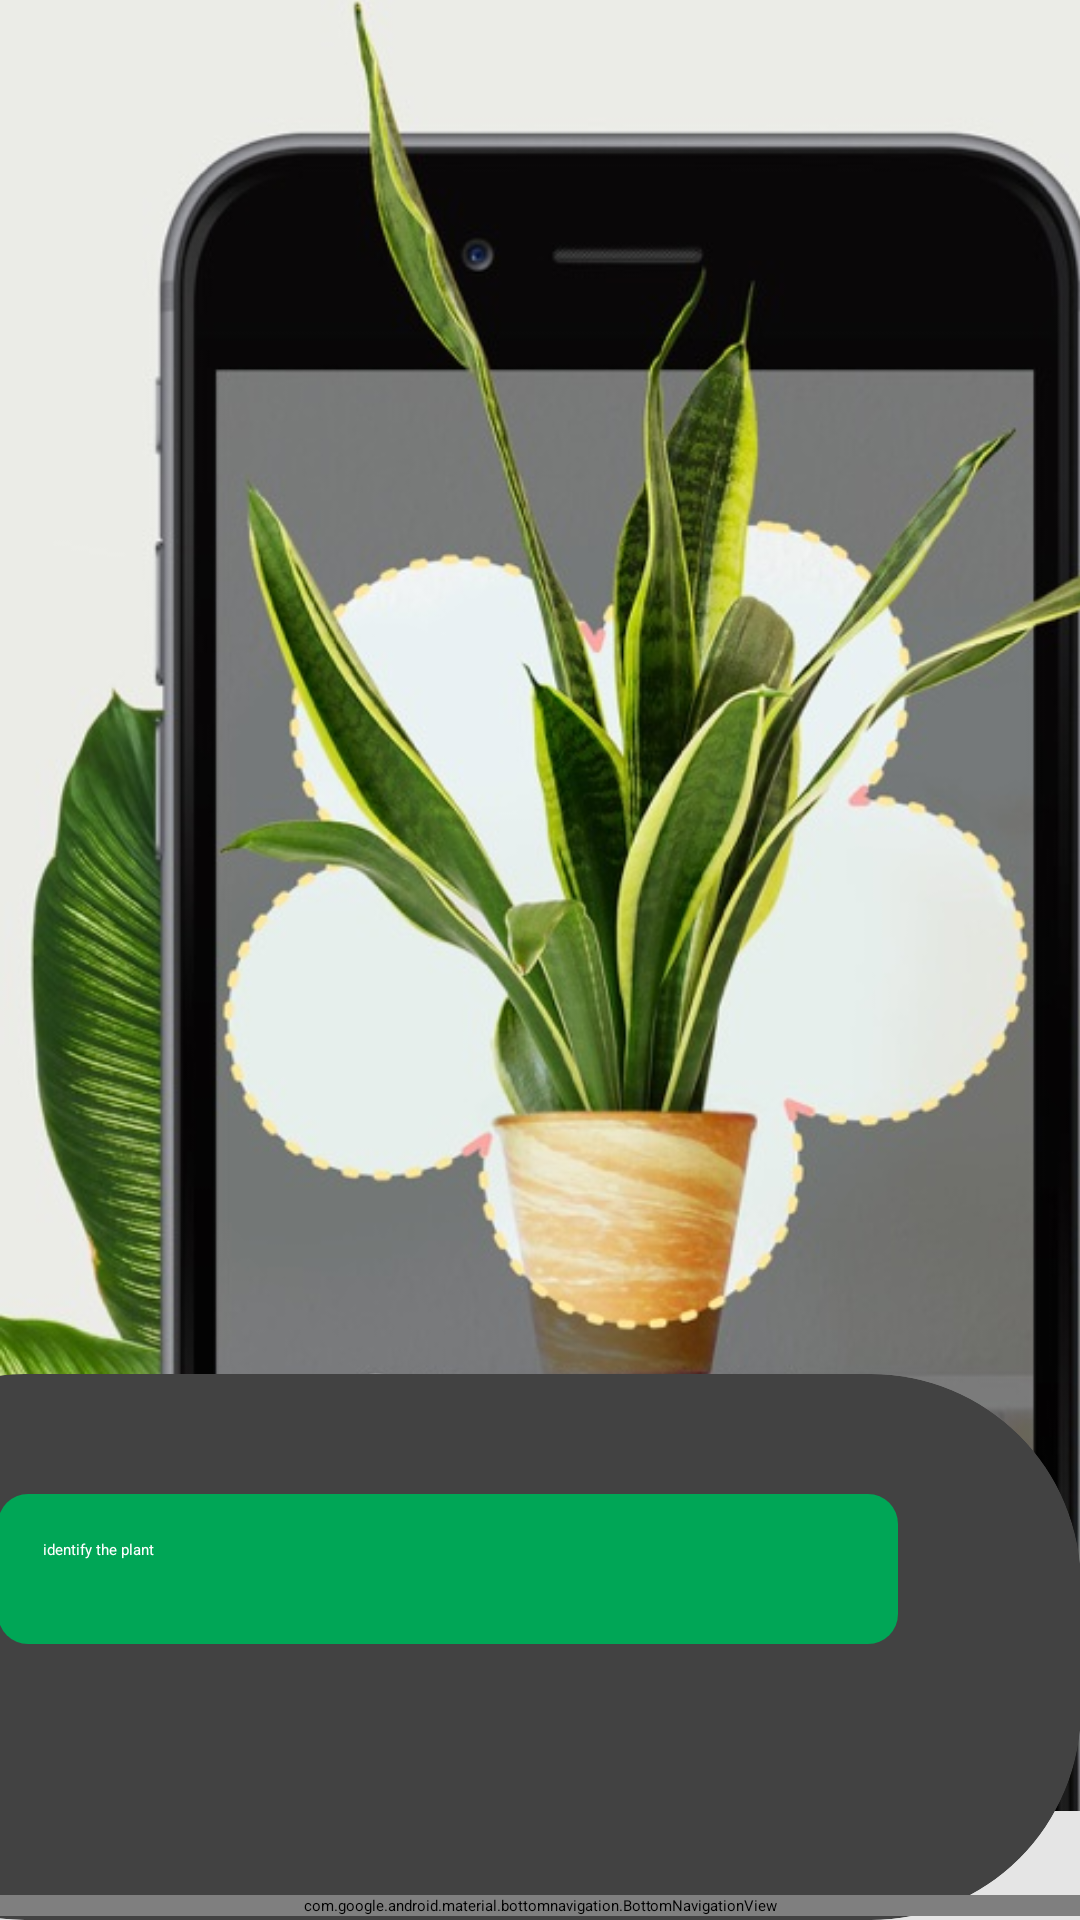

Layout XML and referenced resources for this Android screen:
<!-- AndroidManifest.xml: application theme Theme.Plantopia -->
<!-- res/layout/activity_plant_identify.xml -->
<?xml version="1.0" encoding="utf-8"?>
<androidx.constraintlayout.widget.ConstraintLayout xmlns:android="http://schemas.android.com/apk/res/android"
    xmlns:app="http://schemas.android.com/apk/res-auto"
    xmlns:tools="http://schemas.android.com/tools"
    android:layout_width="match_parent"
    android:layout_height="match_parent"
    android:background="#E5E5E5"
    tools:context=".PlantIdentify">

    <ImageView
        android:id="@+id/imageView"
        android:layout_width="418dp"
        android:layout_height="1000dp"
        android:src="@drawable/identifyscreen"
        app:layout_constraintBottom_toBottomOf="parent"
        app:layout_constraintEnd_toEndOf="parent"
        app:layout_constraintHorizontal_bias="0.0"
        app:layout_constraintStart_toStartOf="parent"
        app:layout_constraintTop_toTopOf="parent"
        app:layout_constraintVertical_bias="0.745" />

    <androidx.cardview.widget.CardView
        android:id="@+id/view5"
        android:layout_width="422dp"
        android:layout_height="182dp"
        app:cardCornerRadius="70dp"
        app:cardElevation="0dp"
        app:cardPreventCornerOverlap="false"
        app:layout_constraintBottom_toBottomOf="parent"
        app:layout_constraintEnd_toEndOf="parent"
        app:layout_constraintHorizontal_bias="1.0"
        app:layout_constraintStart_toStartOf="parent"
        app:layout_constraintTop_toTopOf="parent"
        app:layout_constraintVertical_bias="1.0">

        <RelativeLayout
            android:layout_width="match_parent"
            android:layout_height="match_parent">

            <TextView
                android:id="@+id/resultTextView"
                android:layout_width="wrap_content"
                android:layout_height="40dp"
                android:layout_alignParentTop="true"
                android:layout_centerHorizontal="true"
                android:text=""
                android:textSize="18sp" />

            <Button
                android:id="@+id/btnIdentify"
                android:layout_width="300dp"
                android:layout_height="50dp"
                android:layout_below="@id/resultTextView"
                android:layout_alignParentBottom="true"
                android:layout_centerHorizontal="true"
                android:layout_marginBottom="92dp"
                android:background="@drawable/button1"
                android:drawableLeft="@drawable/cam_white_icon"
                android:drawableRight="@drawable/right_arrow_icon"
                android:elevation="10dp"
                android:onClick="identifyPlant"
                android:padding="15dp"
                android:text="identify the plant"
                android:textColor="#fff"
                tools:ignore="OnClick" />


        </RelativeLayout>

    </androidx.cardview.widget.CardView>


    <com.google.android.material.bottomnavigation.BottomNavigationView
        android:id="@+id/bottom_navigation"
        android:layout_width="match_parent"
        android:layout_height="wrap_content"
        app:layout_constraintBottom_toBottomOf="parent"
        app:layout_constraintEnd_toEndOf="parent"
        app:layout_constraintHorizontal_bias="0.0"
        app:layout_constraintStart_toStartOf="parent"
        app:layout_constraintTop_toTopOf="parent"
        app:layout_constraintVertical_bias="0.998"
        app:itemTextColor="@drawable/selector"
        android:background="@drawable/navigation_background"
        app:itemIconTint="@drawable/selector"
        app:menu="@menu/menu_navigation"/>

</androidx.constraintlayout.widget.ConstraintLayout>
<!-- resources referenced by this layout -->
<resources>
  <!-- drawable button1 (drawable) -->
  <?xml version="1.0" encoding="utf-8"?>
  <shape xmlns:android="http://schemas.android.com/apk/res/android">
      <solid android:color="#00A656"/>
      <corners
          android:topLeftRadius="10dp"
          android:bottomRightRadius="10dp"
          android:bottomLeftRadius="10dp"
          android:topRightRadius="10dp"/>
  </shape>
  <!-- drawable identifyscreen: jpg bitmap (drawable, 116645 bytes) -->
  <!-- drawable navigation_background (drawable) -->
  <?xml version="1.0" encoding="utf-8"?>
  <shape xmlns:android="http://schemas.android.com/apk/res/android"
      android:shape="rectangle">
  
      <solid
          android:color="@color/white"/>
  
      <corners
          android:topLeftRadius="30dp"
          android:topRightRadius="30dp"/>
  
  
  </shape>
  <!-- drawable selector (drawable) -->
  <?xml version="1.0" encoding="utf-8"?>
  <selector xmlns:android="http://schemas.android.com/apk/res/android">
  
      <item
          android:state_selected="true"
          android:color="@color/purple_500"/>
  
      <item
          android:state_selected="false"
          android:color="@color/hash"/>
  
  </selector>
  <style name="Theme.Plantopia" parent="Theme.AppCompat.Light.NoActionBar">
          
          <item name="colorPrimary">@color/purple_500</item>
          <item name="colorPrimaryVariant">@color/purple_700</item>
          <item name="colorOnPrimary">@color/white</item>
          
          <item name="colorSecondary">@color/teal_200</item>
          <item name="colorSecondaryVariant">@color/teal_700</item>
          <item name="colorOnSecondary">@color/black</item>
          
          <item name="android:statusBarColor" tools:targetApi="l">?attr/colorPrimaryVariant</item>
          
      </style>
  <color name="white">#FFFFFFFF</color>
  <color name="purple_500">#00A656</color>
  <color name="hash">#989898</color>
  <color name="purple_700">#00A656</color>
  <color name="teal_200">#FF03DAC5</color>
  <color name="teal_700">#FF018786</color>
  <color name="black">#FF000000</color>
</resources>
